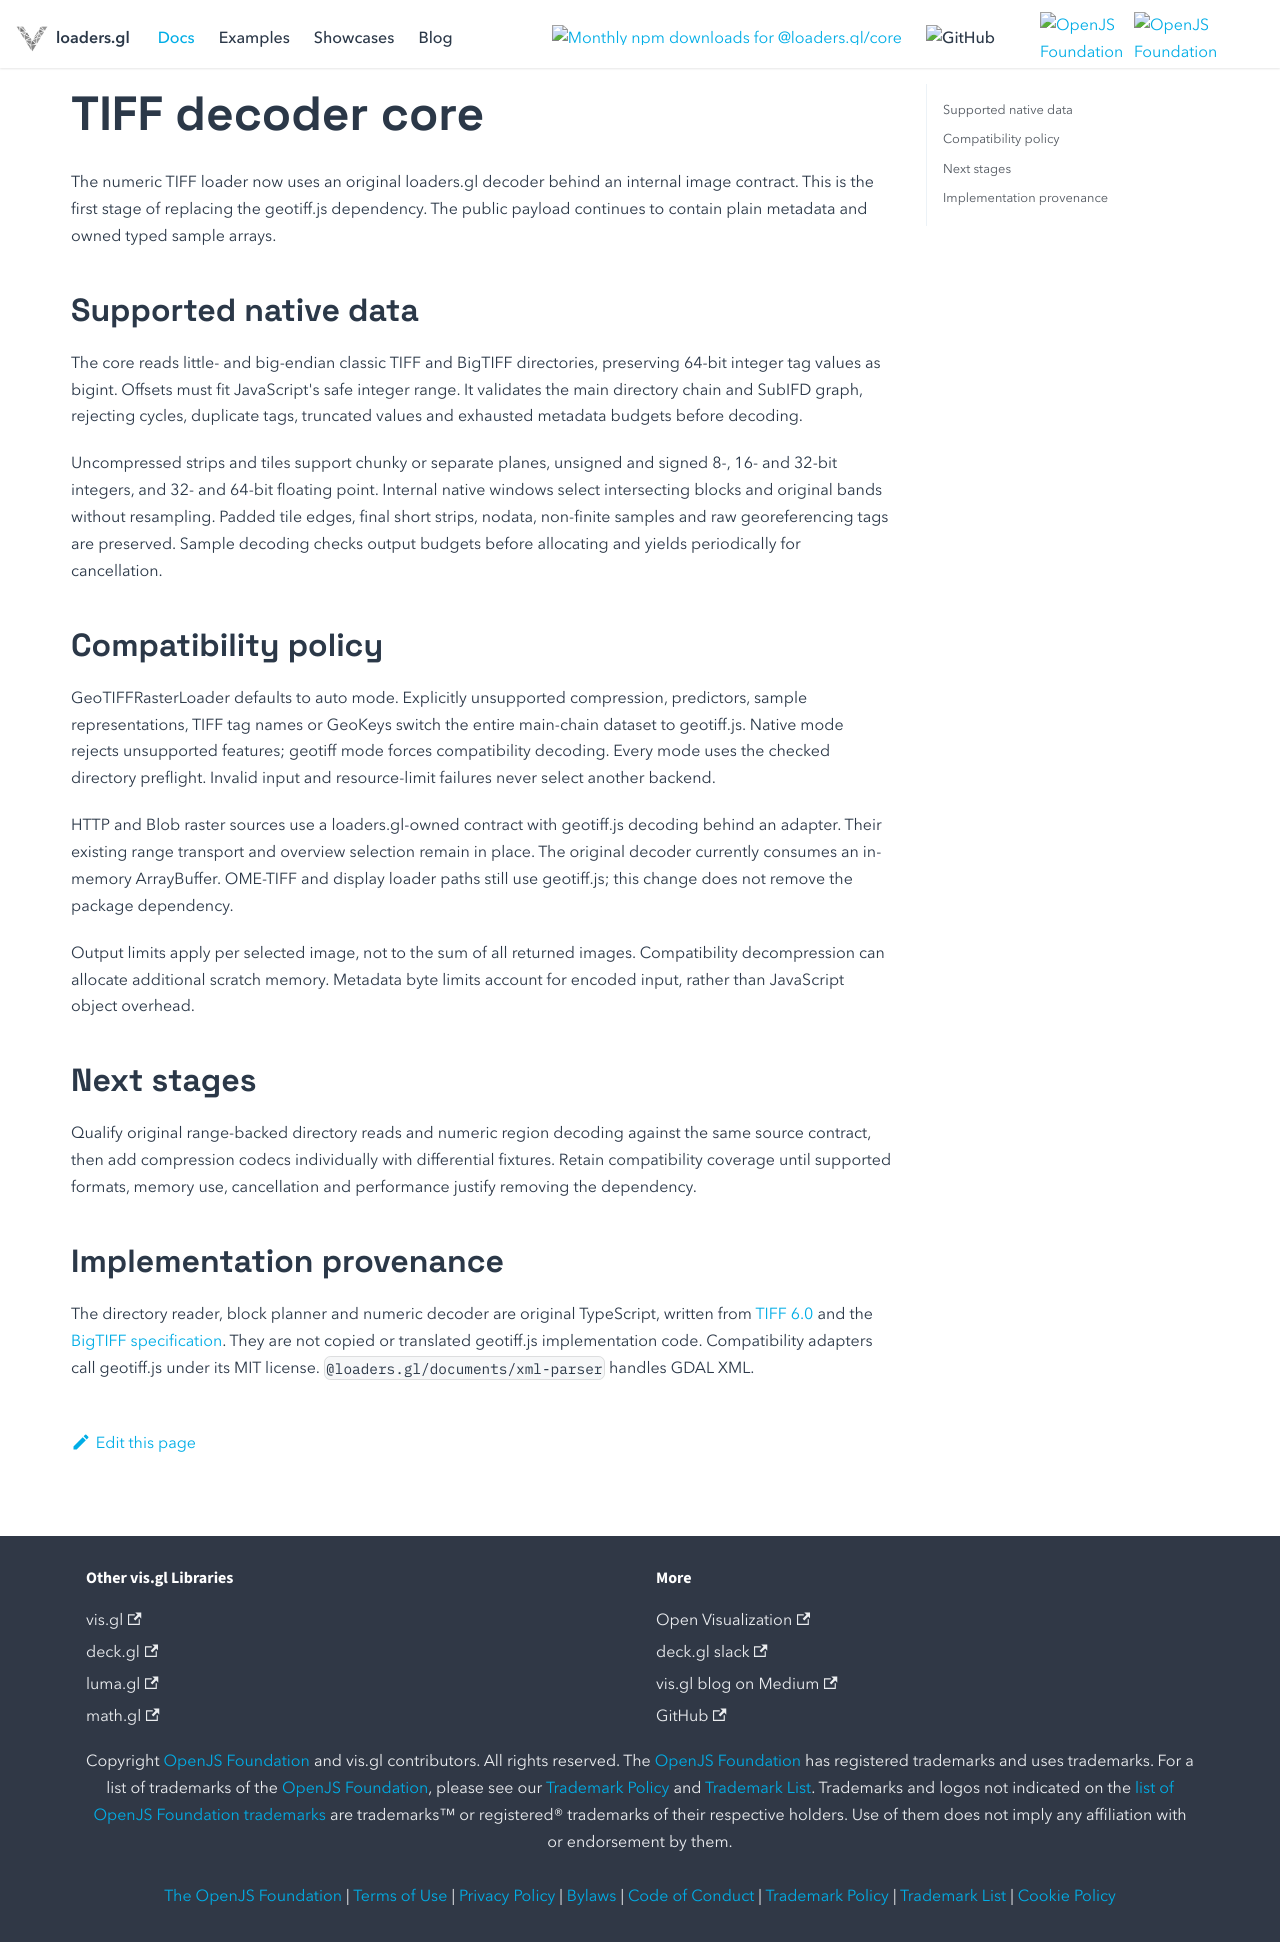

repository: visgl/loaders.gl · page: next/docs/modules/raster/geotiff/tiff-decoder-core.html · generator: docusaurus

---
title: TIFF decoder core
---

The numeric TIFF loader now uses an original loaders.gl decoder behind an internal
image contract. This is the first stage of replacing the geotiff.js dependency.
The public payload continues to contain plain metadata and owned typed sample arrays.

## Supported native data

The core reads little- and big-endian classic TIFF and BigTIFF directories, preserving
64-bit integer tag values as bigint. Offsets must fit JavaScript's safe integer range.
It validates the main directory chain and SubIFD graph, rejecting cycles, duplicate
tags, truncated values and exhausted metadata budgets before decoding.

Uncompressed strips and tiles support chunky or separate planes, unsigned and signed
8-, 16- and 32-bit integers, and 32- and 64-bit floating point. Internal native windows
select intersecting blocks and original bands without resampling. Padded tile edges,
final short strips, nodata, non-finite samples and raw georeferencing tags are preserved.
Sample decoding checks output budgets before allocating and yields periodically for cancellation.

## Compatibility policy

GeoTIFFRasterLoader defaults to auto mode. Explicitly unsupported compression,
predictors, sample representations, TIFF tag names or GeoKeys switch the entire
main-chain dataset to geotiff.js. Native mode rejects unsupported features; geotiff
mode forces compatibility decoding. Every mode uses the checked directory preflight.
Invalid input and resource-limit failures never select another backend.

HTTP and Blob raster sources use a loaders.gl-owned contract with geotiff.js decoding
behind an adapter. Their existing range transport and overview selection remain in place.
The original decoder currently consumes an in-memory ArrayBuffer. OME-TIFF and display
loader paths still use geotiff.js; this change does not remove the package dependency.

Output limits apply per selected image, not to the sum of all returned images.
Compatibility decompression can allocate additional scratch memory. Metadata byte
limits account for encoded input, rather than JavaScript object overhead.

## Next stages

Qualify original range-backed directory reads and numeric region decoding against the
same source contract, then add compression codecs individually with differential
fixtures. Retain compatibility coverage until supported formats, memory use,
cancellation and performance justify removing the dependency.

## Implementation provenance

The directory reader, block planner and numeric decoder are original TypeScript,
written from [TIFF 6.0](https://www.itu.int/itudoc/itu-t/com16/tiff-fx/docs/tiff6.pdf)
and the [BigTIFF specification](https://libtiff.gitlab.io/libtiff/specification/bigtiff.html).
They are not copied or translated geotiff.js implementation code. Compatibility
adapters call geotiff.js under its MIT license. `@loaders.gl/documents/xml-parser` handles GDAL XML.
